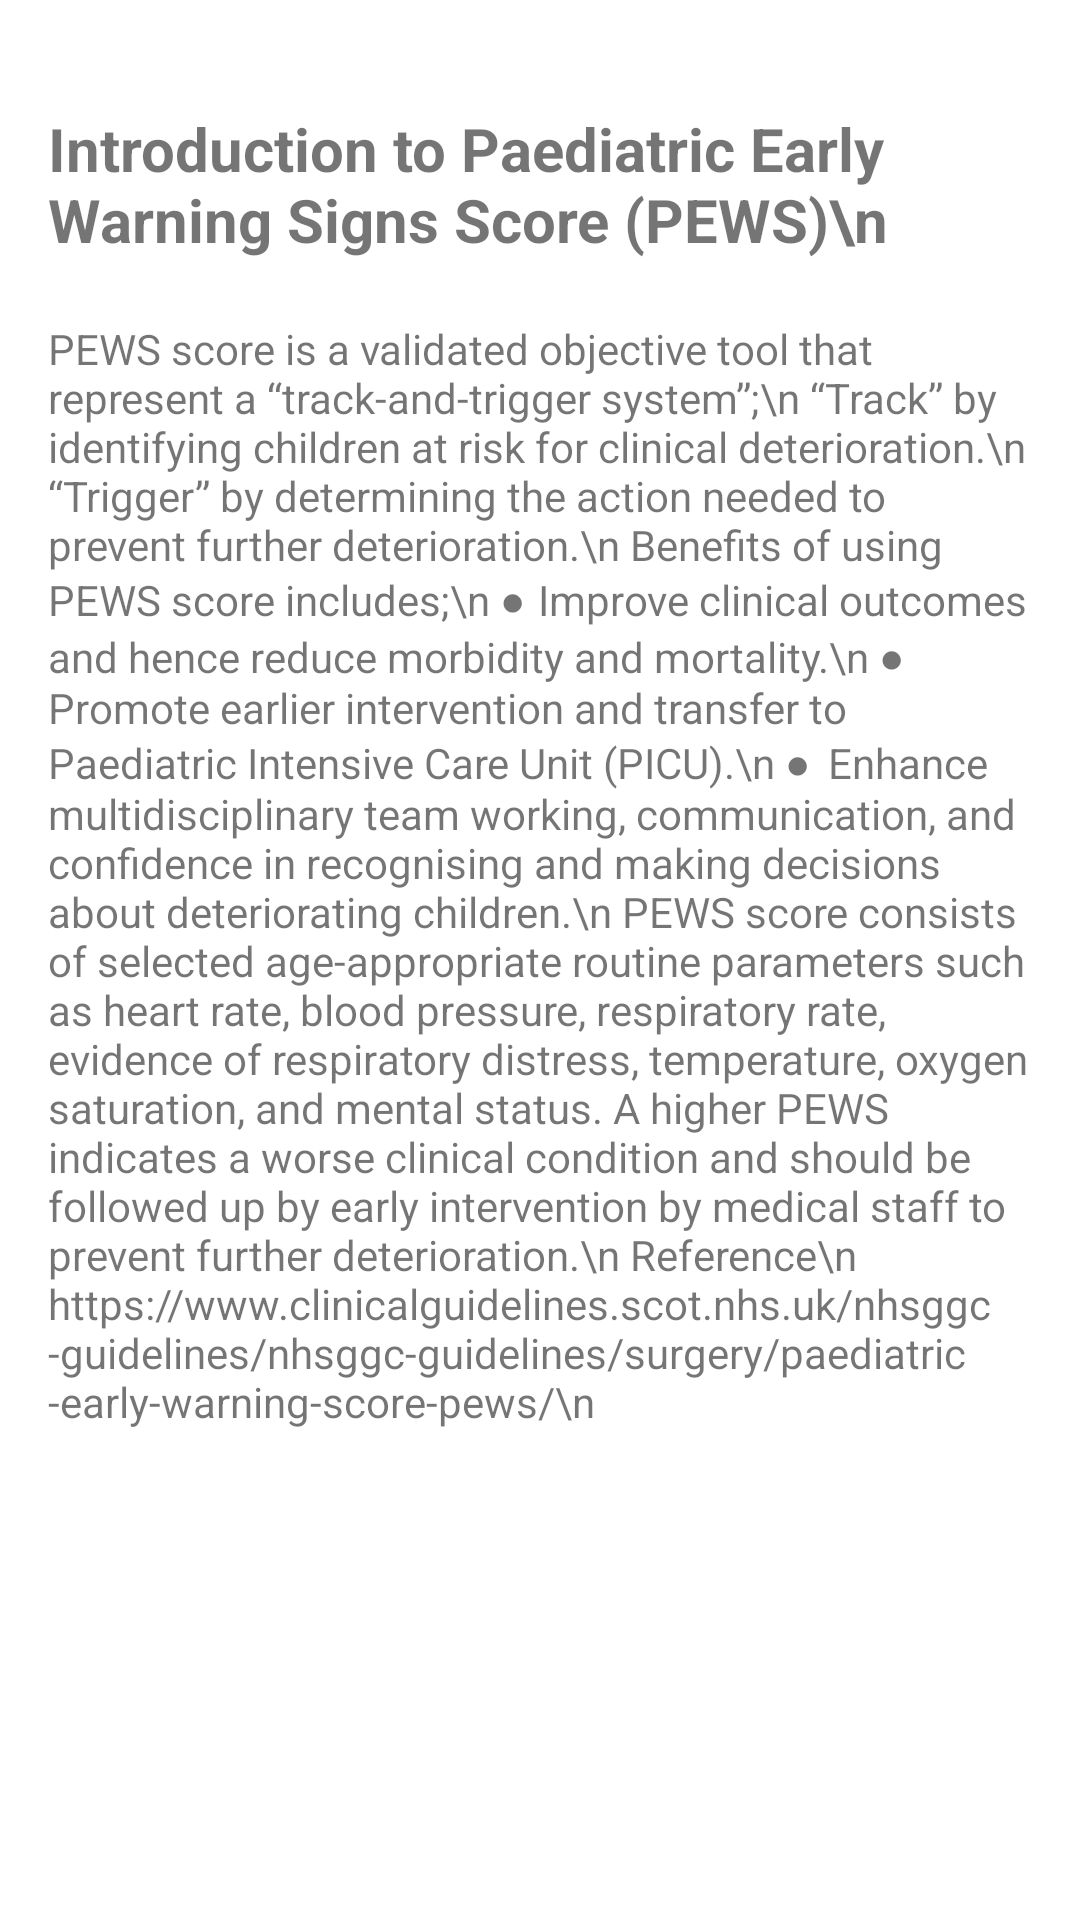

Produce the Android XML layout that renders to this screen, including the resource entries it uses.
<!-- AndroidManifest.xml: application theme Theme.HCWAssists -->
<!-- res/layout/activity_intro_to_pews.xml -->
<?xml version="1.0" encoding="utf-8"?>
<LinearLayout xmlns:android="http://schemas.android.com/apk/res/android"
xmlns:app="http://schemas.android.com/apk/res-auto"
xmlns:tools="http://schemas.android.com/tools"
android:layout_width="match_parent"
android:layout_height="match_parent"
android:orientation="vertical"
android:padding="16dp"
tools:context=".IntroToPews">

<ScrollView
    android:layout_width="fill_parent"
    android:layout_height="wrap_content">

    <LinearLayout
        android:layout_width="fill_parent"
        android:layout_height="wrap_content"
        android:orientation="vertical">

        <TextView
            android:id="@+id/textView"
            android:layout_width="wrap_content"
            android:layout_height="wrap_content"
            android:layout_marginTop="20dp"
            android:layout_marginBottom="20dp"
            android:text="Introduction to Paediatric Early Warning Signs Score (PEWS)\n"
            android:textSize="20sp"
            android:textStyle="bold"
            app:layout_constraintBottom_toTopOf="@+id/tvConf01"
            tools:layout_editor_absoluteX="34dp" />

        <TextView
            android:id="@+id/tvConf01"
            android:layout_width="match_parent"
            android:layout_height="wrap_content"
            android:text="PEWS score is a validated objective tool that represent a “track-and-trigger system”;\n
“Track” by identifying children at risk for clinical deterioration.\n
“Trigger” by determining the action needed to prevent further deterioration.\n
Benefits of using PEWS score includes;\n
●	 Improve clinical outcomes and hence reduce morbidity and mortality.\n
●	Promote earlier intervention and transfer to Paediatric Intensive Care Unit (PICU).\n
●	Enhance multidisciplinary team working, communication, and confidence in recognising and making decisions about deteriorating children.\n
PEWS score consists of selected age-appropriate routine parameters such as heart rate, blood pressure, respiratory rate, evidence of respiratory distress, temperature, oxygen saturation, and mental status. A higher PEWS indicates a worse clinical condition and should be followed up by early intervention by medical staff to prevent further deterioration.\n
Reference\n
https://www.clinicalguidelines.scot.nhs.uk/nhsggc-guidelines/nhsggc-guidelines/surgery/paediatric-early-warning-score-pews/\n"
            tools:layout_editor_absoluteX="34dp"
            tools:layout_editor_absoluteY="86dp" />

    </LinearLayout>


</ScrollView>
</LinearLayout>
<!-- resources referenced by this layout -->
<resources>
  <style name="Theme.HCWAssists" parent="Theme.MaterialComponents.DayNight.DarkActionBar">
          
          <item name="colorPrimary">@color/purple_500</item>
          <item name="colorPrimaryVariant">@color/purple_700</item>
          <item name="colorOnPrimary">@color/white</item>
          
          <item name="colorSecondary">@color/teal_200</item>
          <item name="colorSecondaryVariant">@color/teal_700</item>
          <item name="colorOnSecondary">@color/black</item>
          
          <item name="android:statusBarColor">?attr/colorPrimaryVariant</item>
          
      </style>
  <color name="purple_500">#FF6200EE</color>
  <color name="purple_700">#FF3700B3</color>
  <color name="white">#FFFFFFFF</color>
  <color name="teal_200">#FF03DAC5</color>
  <color name="teal_700">#FF018786</color>
  <color name="black">#FF000000</color>
</resources>
